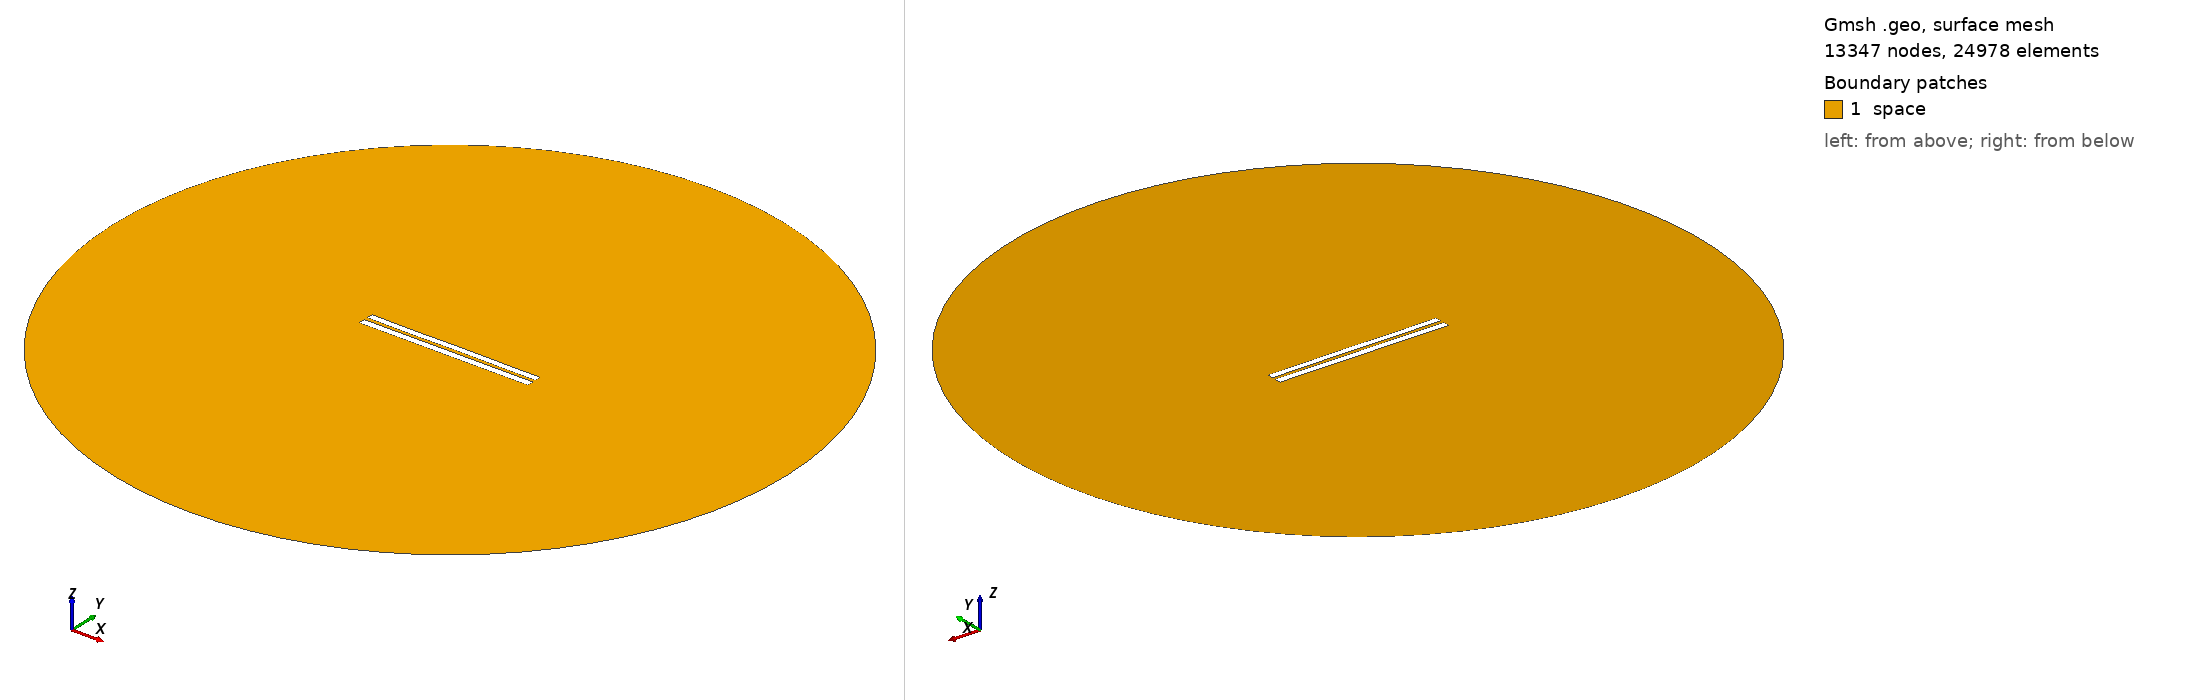

Gmsh geometry script, surface-meshed: 13347 nodes, 24978 surface elements. Boundary patches (legend numbers): 1 space. Left view from above one corner, right view from below the opposite corner. Legend entries are the model's physical surfaces. The drawing asked Gmsh for element sizes between 1% and 20% of the model's largest extent; the script's own settings can give other sizes.

=== 5057.geo (drawn) ===
//---------------------------------------
// Geometry kernel
//---------------------------------------

SetFactory("OpenCASCADE");



//---------------------------------------
// Parameters of the geometry
//---------------------------------------

// Overetch of the upper plate
overetch = 0.125;

// Distance between the plates
distance = 2.25;

// Discretization over the x axis (for the deformation)
nx = 50; 

// Length of the plate
L = 100 - overetch; 

// Number of modes
n = 4; 

// 1st mode coefficient
coeff(1) = -0.15;
beta(1) = 0.596864 * 3.1415926535 / L;

// 2nd mode coefficient
coeff(2) = 0.0;
beta(2) = 1.49418 * 3.1415926535 / L;

// 3rd mode coefficient
coeff(3) = -0.075;
beta(3) = 2.50025 * 3.1415926535 / L;

// 4th mode coefficient
coeff(4) = -0.075;
beta(4) = 3.49999 * 3.1415926535 / L;



//---------------------------------------
// Upper plate (deformed rectangle)
//---------------------------------------

// Coordiantes of the upper plate
xmin = -50;
xmax = 50 - overetch;

// Height of the upper plate
yheight = 4 - 2 * overetch;

// Indexes of the points
UpperID[] = {};
LowerID[] = {};
LeftID[] = {};
RightID[] = {};

// Point index
p = 1;

// Horizontal edges
For i In {1:nx}
    x = xmin + (i-1)*(xmax - xmin)/(nx-1);

    y_bottom = distance / 2 + overetch;
    For j In {1:n}
        C = (Cosh(beta(j)*L) + Cos(beta(j)*L)) / (Sinh(beta(j)*L) + Sin(beta(j)*L));
        y_bottom  = y_bottom + coeff(j) * (Cosh(beta(j)*(x+50)) - Cos(beta(j)*(x+50)) - C * (Sinh(beta(j)*(x+50)) - Sin(beta(j)*(x+50))));
    EndFor

    y_top = y_bottom + yheight;

    Point(p) = {x, y_top, 0, 1.0};
    UpperID[i] = p;
    p = p + 1;

    Point(p) = {x, y_bottom, 0, 1.0};
    LowerID[i] = p;
    p = p + 1;
EndFor

// Create point lists
UpperPts[] = {}; LowerPts[] = {};
For i In {1:nx}
  UpperPts[] += {UpperID[i]};
  LowerPts[] += {LowerID[i]};
EndFor

// Build splines
Spline(1) = {UpperPts[]};
Spline(2) = {LowerPts[]};
Line(3) = {LowerPts[nx-1], UpperPts[nx-1]};
Line(4) = {LowerPts[0], UpperPts[0]};

// Build the plane surface
Curve Loop(1) = {2, 3, -1, -4};
Plane Surface(1) = {1};



//---------------------------------------
// Lower plate (rectangle)
//---------------------------------------

// Vertices
Point(1001) = {-50, -1, 0, 1.0};
Point(1002) = { 50, -1, 0, 1.0};
Point(1003) = { 50,  -5, 0, 1.0};
Point(1004) = {-50,  -5, 0, 1.0};

// Edges
Line(5) = {1001, 1002};
Line(6) = {1002, 1003};
Line(7) = {1003, 1004};
Line(8) = {1004, 1001};

// Plane surface
Line Loop(2) = {5, 6, 7, 8};
Plane Surface(2) = {2}; 



//---------------------------------------
// Outer (fictious) boundary
//---------------------------------------

// Points
Point(1005) = {0, 0, 0};       // Center
Point(1006) = {200, 0, 0};     // Start point
Point(1007) = {0, 200, 0};     // 90 degrees
Point(1008) = {-200, 0, 0};    // 180 degrees
Point(1009) = {0, -200, 0};    // 270 degrees

// Circle arcs (each needs start, center, end)
Circle(9) = {1006, 1005, 1007};
Circle(10) = {1007, 1005, 1008};
Circle(11) = {1008, 1005, 1009};
Circle(12) = {1009, 1005, 1006};

// Plane surface for the entire domain
Curve Loop(3) = {9, 10, 11, 12};
Surface(3) = {3};

// Subtract the plates from the whole domain to obtain the actual domain where we want to solve the equations
BooleanDifference{ Surface{3}; Delete; }{ Surface{1}; Surface{2}; Delete; }




//---------------------------------------
// Transfinite Lines/Curves
//---------------------------------------

// Set the number of points on the boundaries
r = 7;

// Plates
Transfinite Curve {1, 2} = 50*r Using Progression 1;
Transfinite Curve {3, 4} = 2*r Using Progression 1;
Transfinite Line {5, 7} = 50*r Using Progression 1;
Transfinite Line {6, 8} = 2*r Using Progression 1;

// Outer boundary
Transfinite Line {9, 10, 11, 12} = 20 Using Progression 1;



//---------------------------------------
// Physical groups
//---------------------------------------                

// Physical curves (boundaries)
Physical Line("force_segment", 10) = {2};
Physical Line("upper_plate", 11) = {1, 3, 4};
Physical Line("lower_plate", 12) = {5, 6, 7, 8};
Physical Line("boundary", 20) = {9, 10, 11, 12};

// Physical Surfaces
Physical Surface("space", 30) = {3};



//---------------------------------------
// 6. Generate the Mesh
//---------------------------------------

// 2D mesh generation
Mesh 2;
